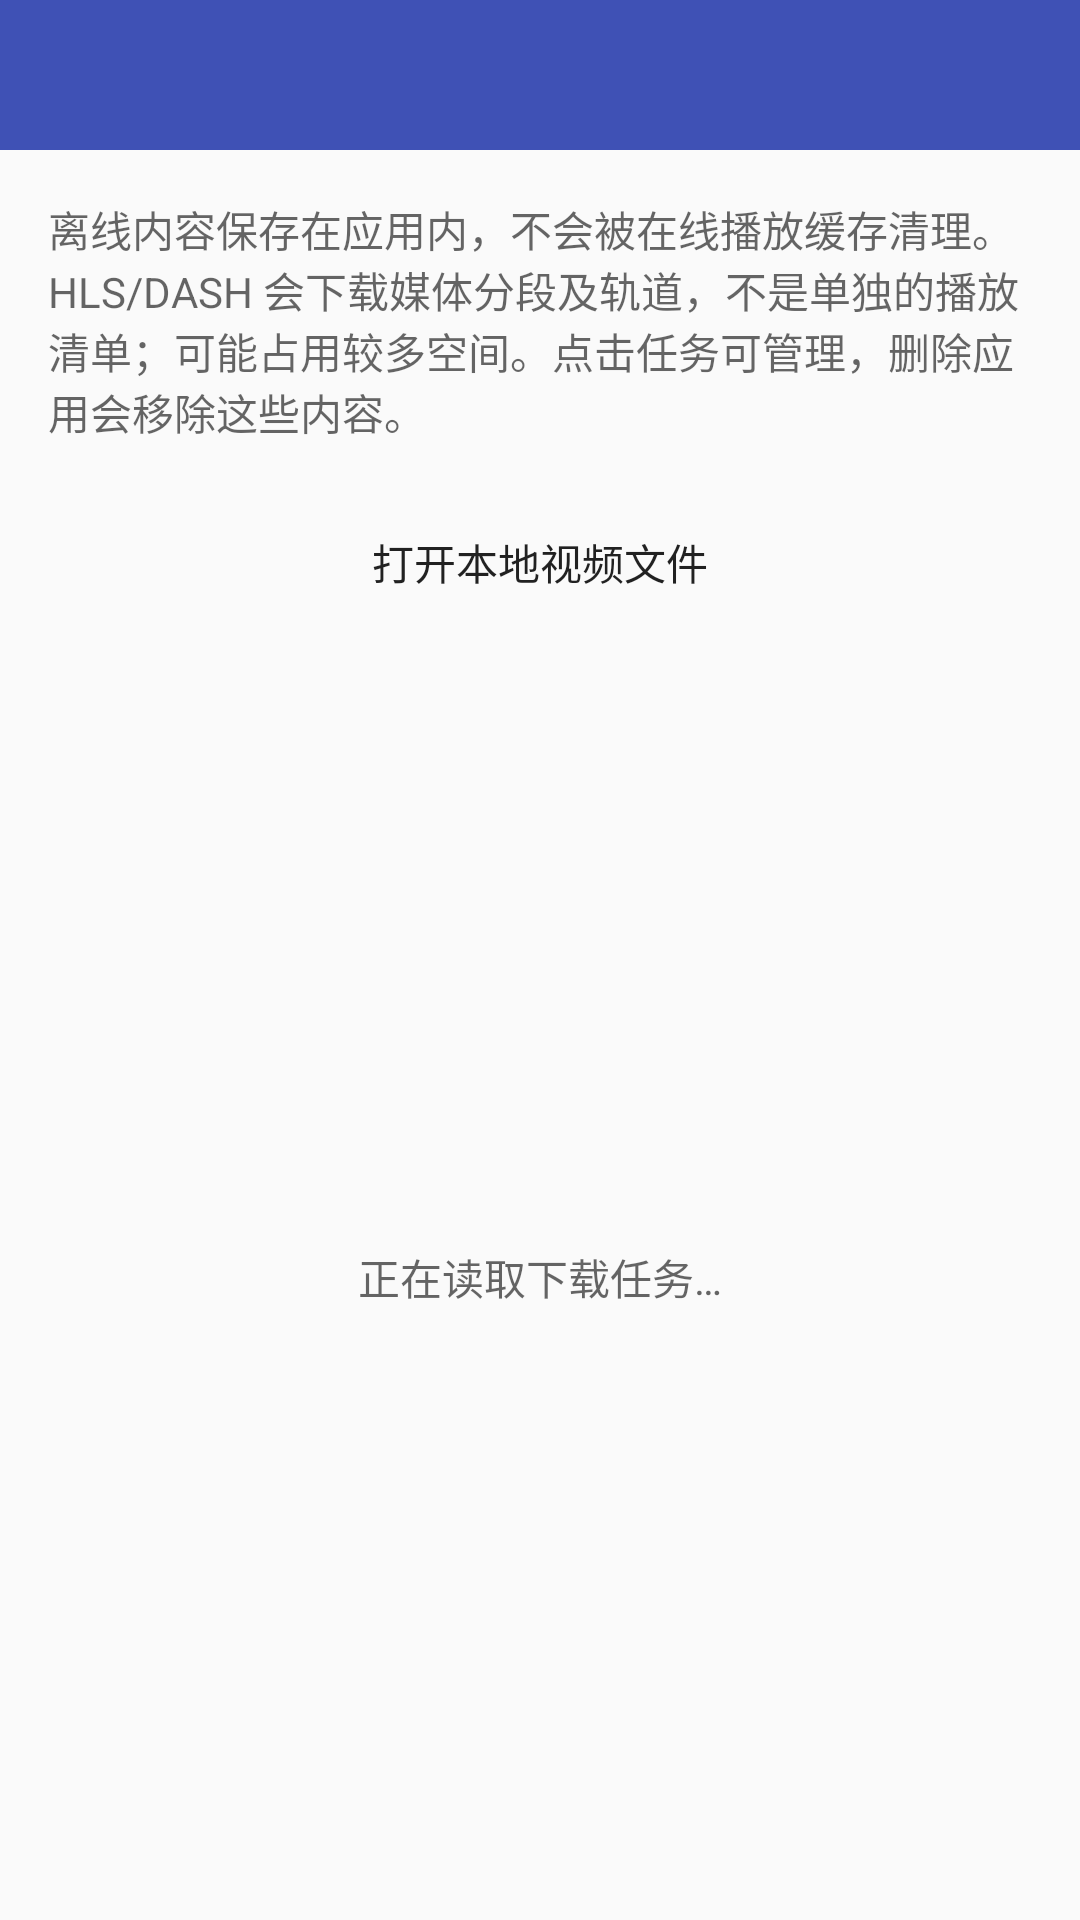

The Android layout XML behind this screen, and the referenced resources:
<!-- AndroidManifest.xml: activity theme AppTheme.NoWindowBackground -->
<!-- res/layout/activity_downloads.xml -->
<?xml version="1.0" encoding="utf-8"?>
<LinearLayout xmlns:android="http://schemas.android.com/apk/res/android"
    android:layout_width="match_parent" android:layout_height="match_parent"
    android:background="?android:attr/colorBackground" android:orientation="vertical">
    <androidx.appcompat.widget.Toolbar
        android:id="@+id/downloads_toolbar" android:layout_width="match_parent"
        android:layout_height="?attr/actionBarSize" android:background="@color/colorPrimary"
        android:theme="@style/ThemeOverlay.AppCompat.Dark.ActionBar" />
    <TextView android:layout_width="match_parent" android:layout_height="wrap_content"
        android:padding="16dp" android:text="@string/downloads_description"
        android:textColor="?android:attr/textColorSecondary" />
    <Button android:id="@+id/open_local_video" style="@style/Widget.AppButton.Primary" android:layout_width="match_parent"
        android:layout_height="wrap_content" android:minHeight="48dp" android:text="@string/open_local_video" />
    <FrameLayout android:layout_width="match_parent" android:layout_height="0dp" android:layout_weight="1">
        <ListView android:id="@+id/downloads_list" android:layout_width="match_parent" android:layout_height="match_parent" />
        <TextView android:id="@+id/downloads_empty" android:layout_width="match_parent"
            android:layout_height="match_parent" android:gravity="center" android:padding="24dp"
            android:text="@string/downloads_loading" android:textColor="?android:attr/textColorSecondary" />
    </FrameLayout>
</LinearLayout>
<!-- resources referenced by this layout -->
<resources>
  <color name="colorPrimary">#3F51B5</color>
  <string name="downloads_description">离线内容保存在应用内，不会被在线播放缓存清理。HLS/DASH 会下载媒体分段及轨道，不是单独的播放清单；可能占用较多空间。点击任务可管理，删除应用会移除这些内容。</string>
  <string name="downloads_loading">正在读取下载任务…</string>
  <string name="open_local_video">打开本地视频文件</string>
  <style name="Widget.AppButton.Primary" parent="Widget.AppButton">
          <item name="android:background">@drawable/button_primary</item>
          <item name="android:textColor">@color/button_primary_foreground_states</item>
      </style>
  <style name="AppTheme.NoWindowBackground">
          <item name="android:windowBackground">@null</item>
      </style>
  <style name="Widget.AppButton" parent="Widget.AppCompat.Button">
          <item name="android:background">@drawable/button_tonal</item>
          <item name="backgroundTint">@null</item>
          <item name="android:backgroundTint">@null</item>
          <item name="android:textColor">@color/button_foreground_states</item>
          <item name="android:textAllCaps">false</item>
          <item name="android:fontFamily">sans-serif-medium</item>
          <item name="android:textSize">14sp</item>
          <item name="android:minHeight">48dp</item>
          <item name="android:minWidth">64dp</item>
          <item name="android:paddingStart">16dp</item>
          <item name="android:paddingEnd">16dp</item>
          <item name="android:paddingTop">10dp</item>
          <item name="android:paddingBottom">10dp</item>
          <item name="android:stateListAnimator">@null</item>
          <item name="android:elevation">0dp</item>
      </style>
</resources>
